Run: headless pygame with SDL's dummy video driver; simulated clock (each Clock.tick advances the game by its frame time, no real sleeping); random seed 0; keys injected as events and as key.get_pressed() state; no mouse input.
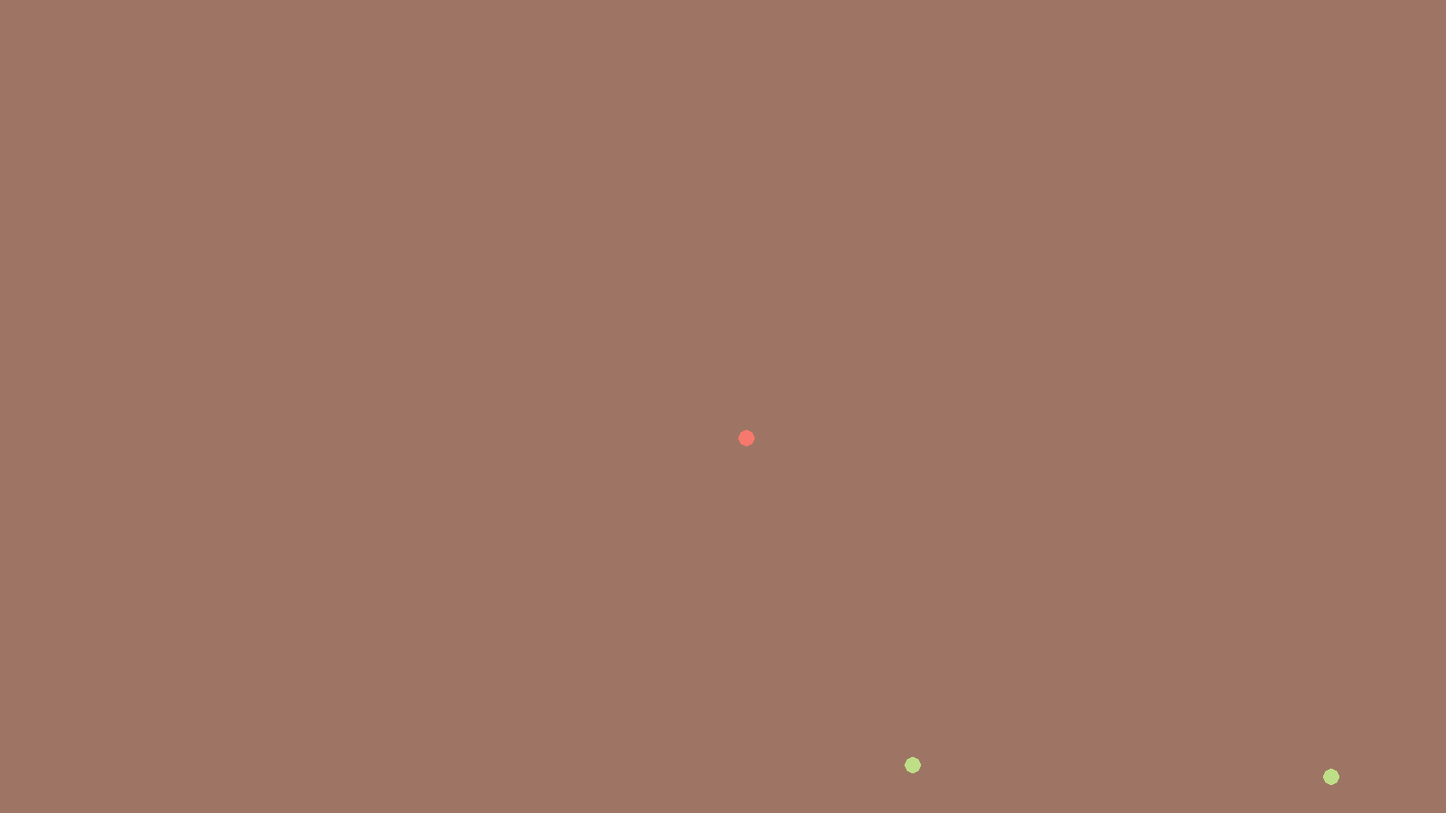
Frame 1 of 4 · flips 1–60 · no input
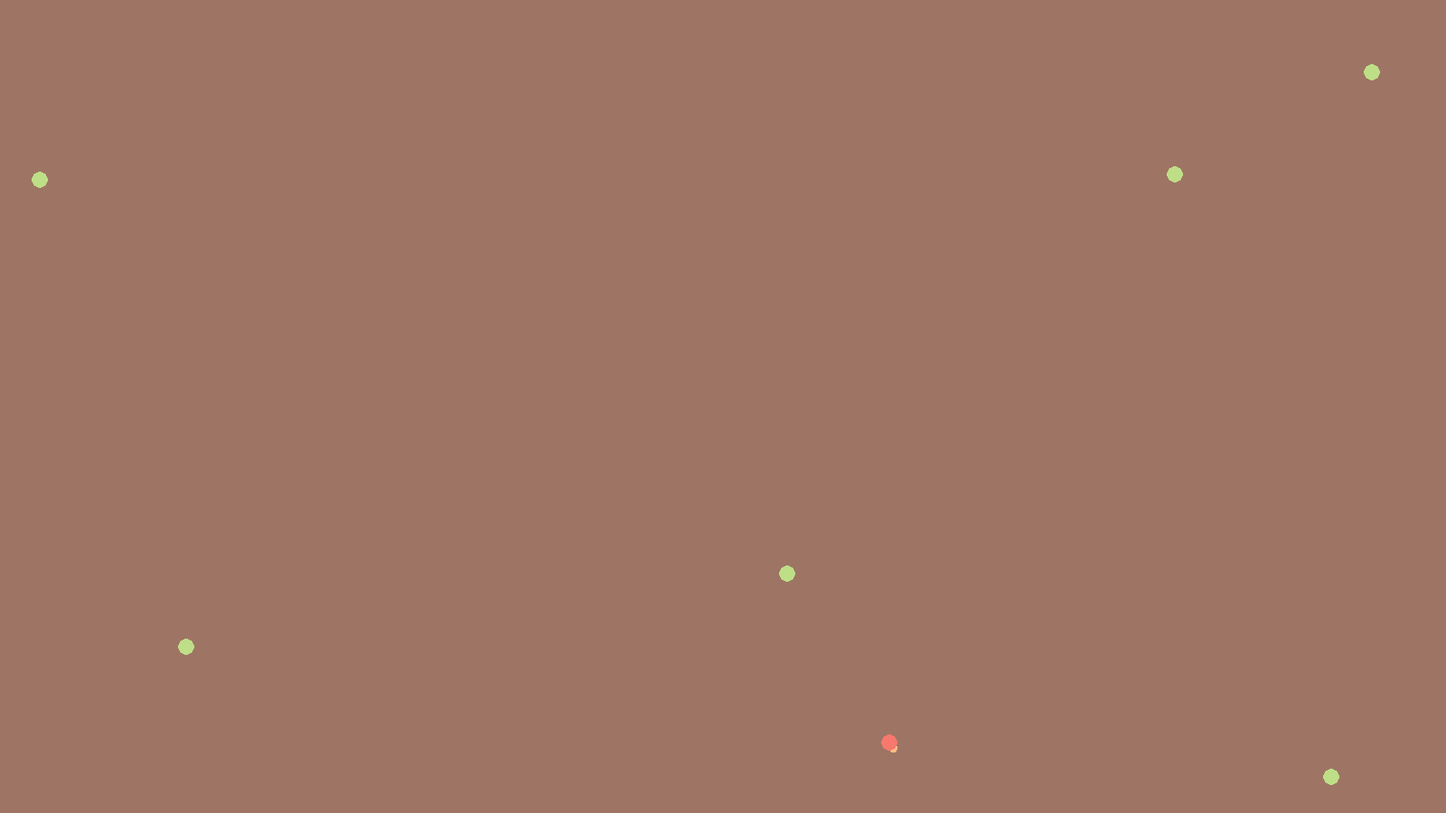
Frame 2 of 4 · flips 61–180 · tapped SPACE, RETURN · held RIGHT (→), D
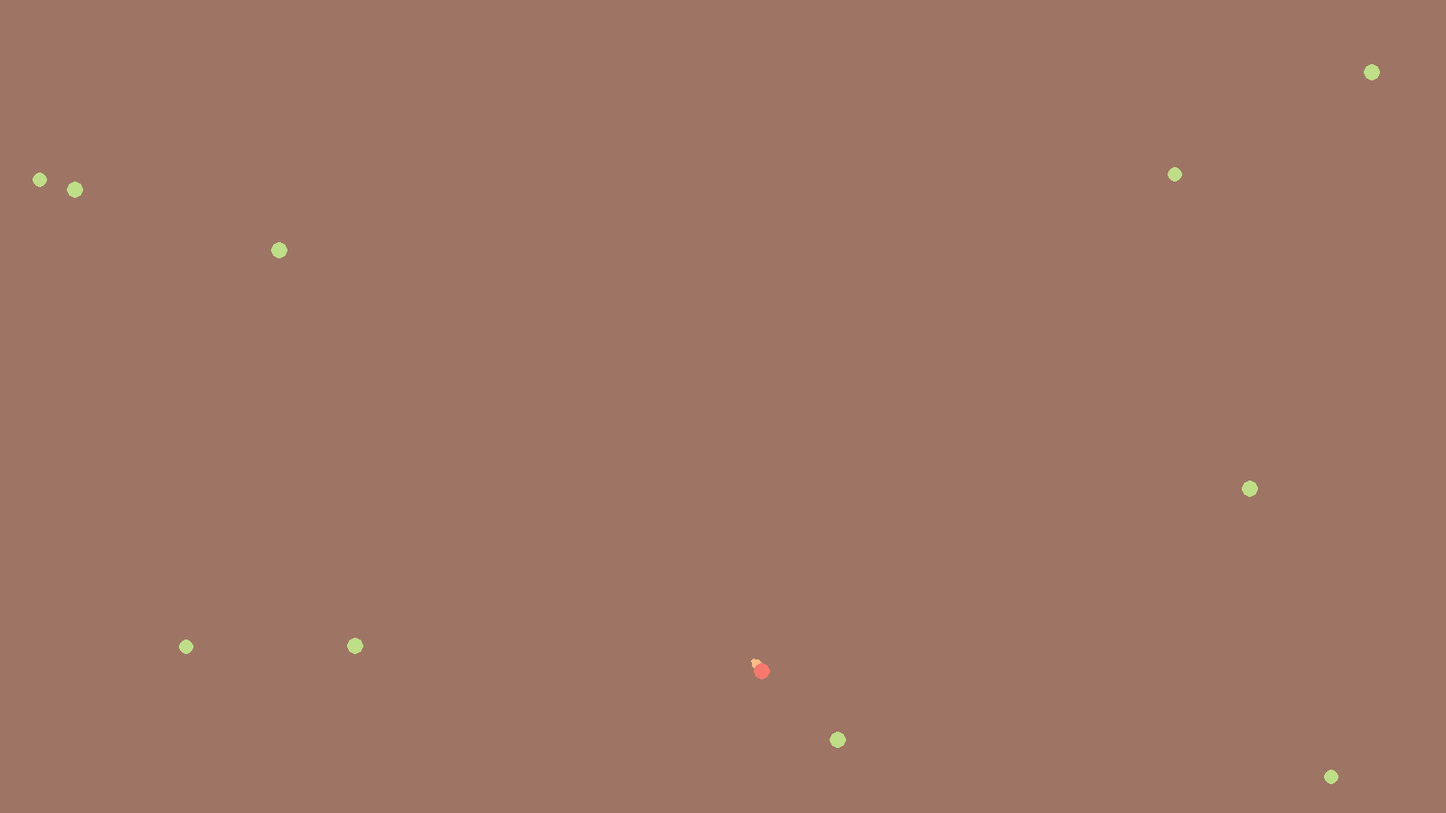
Frame 3 of 4 · flips 181–300 · held DOWN (↓), S
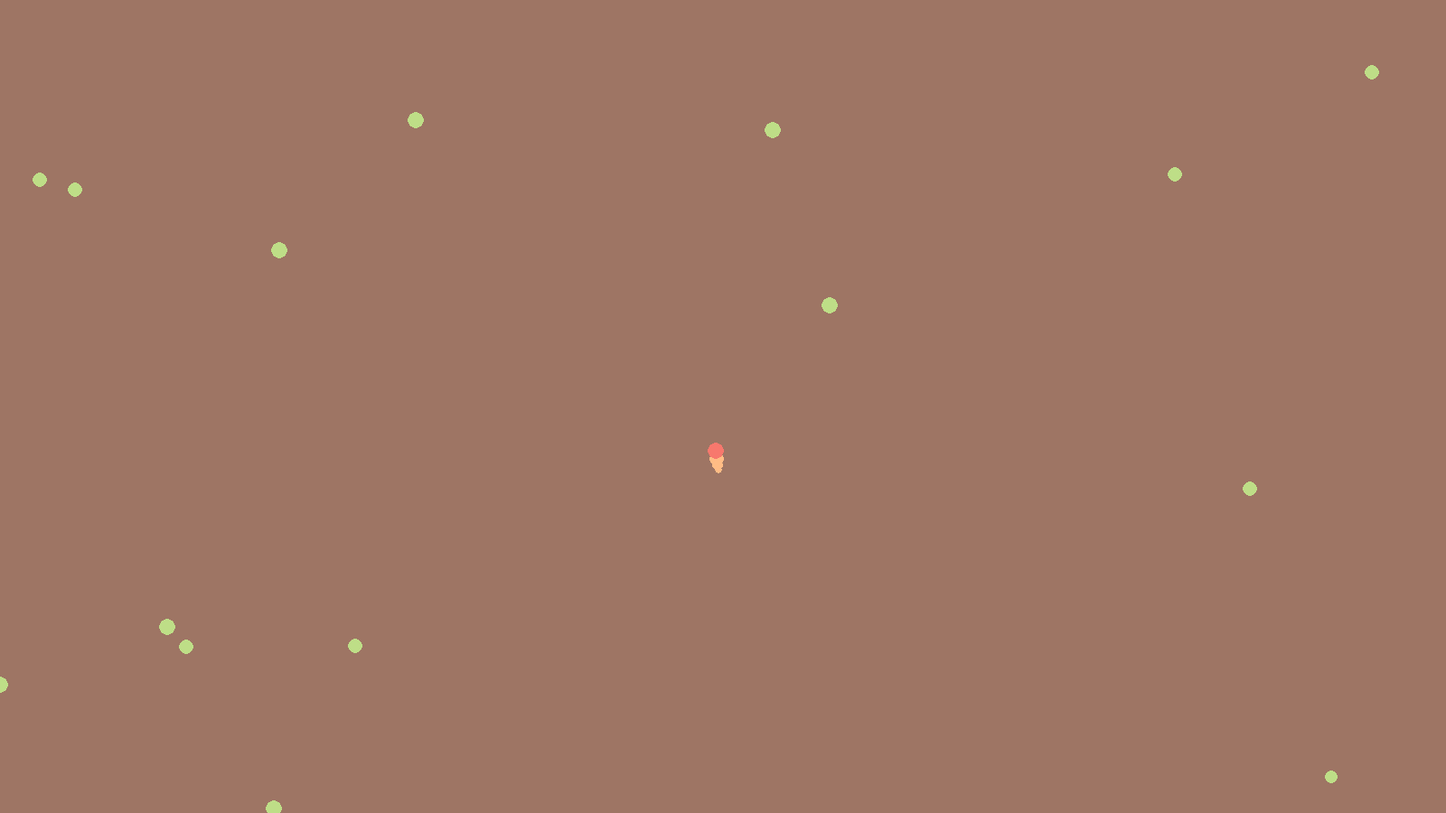
Frame 4 of 4 · flips 301–420 · held LEFT (←), A, UP (↑), W

The pygame program that drew these frames:

from __future__ import annotations

import random
import sys
from itertools import pairwise, zip_longest
from math import sqrt
from typing import Iterator

import pygame as pg


class Vec:
    __slots__ = "x", "y"

    def __init__(self, x: float | int, y: float | int):
        self.x = x
        self.y = y

    def to_tuple(self) -> tuple[float | int, float | int]:
        return (self.x, self.y)

    def copy(self) -> Vec:
        return Vec(self.x, self.y)

    def __repr__(self) -> str:
        return f"Vec(x={self.x}, y={self.y})"


def distance(a: Vec, b: Vec) -> float:
    dx = a.x - b.x
    dy = a.y - b.y
    return sqrt(dx * dx + dy * dy)


class Segment:
    __slots__ = "pos", "radius"

    def __init__(self, pos: Vec, radius: int):
        self.pos = pos
        self.radius = radius


class Worm:
    def __init__(self, pos: Vec, n_segments: int, radius: int):
        self.head = Segment(pos, radius)
        self.segments = [self.head]

        self.power = 4.0
        self.drag = 0.04

        self.vel = Vec(0, 0)

        self.base_size = radius
        self.energy = 0.0
        self.eat(1.0)

        self.head_color = "#f7786d"
        self.body_color = "#ffbc85"

    def draw(self, window: pg.Surface) -> None:
        for segment in self.segments:
            pg.draw.circle(window, self.body_color, segment.pos.to_tuple(), segment.radius)  # fmt: skip
        pg.draw.circle(window, self.head_color, self.head.pos.to_tuple(), self.head.radius)  # fmt: skip

    def move(self, acceleration: Vec) -> None:
        self.vel.x += acceleration.x * self.power
        self.vel.y += acceleration.y * self.power

        self.vel.x *= 1.0 - self.drag
        self.vel.y *= 1.0 - self.drag

        self.head.pos.x += self.vel.x
        self.head.pos.y += self.vel.y

        node_overlap = 0.5
        for p, n in pairwise(self.segments):
            dist = distance(p.pos, n.pos)
            clip = dist - (p.radius + n.radius) * (1 - node_overlap)
            if clip > 0:
                n.pos.x += (p.pos.x - n.pos.x) / dist * clip
                n.pos.y += (p.pos.y - n.pos.y) / dist * clip

    @property
    def segment_sizes(self) -> Iterator[float]:
        # Starting from a value slightly higher than 1
        # allows for the head (first node) to change size too.
        i = 1.01
        while True:
            s = i ** (0.15 - i / self.energy)
            i += 1

            yield s

            # The threshold is arbitrary,
            # lower values give longer tail.
            if s < 0.5:
                break

    def eat(self, energy: float) -> None:
        self.energy += energy

        # For now I'm assuming that worm can only grow, so the number
        # of segments returned by generator will never exceed the number
        # of already instantiated segments.
        for segment, size in zip_longest(self.segments, self.segment_sizes):
            if segment is None:
                last = self.segments[-1]
                # It's fine to alter the list here, because when segment is None,
                # it means that we already stopped iterating over it.
                self.segments.append(Segment(last.pos.copy(), size * self.base_size))
            else:
                segment.radius = size * self.base_size

    def update(self, foods: list[Food], dt: float) -> None:
        closest_food = None
        closest_dist = float("inf")
        for food in foods:
            dist = distance(self.head.pos, food.pos)
            if dist < closest_dist:
                closest_food = food
                closest_dist = dist

        # Do not move if no food in sight
        if closest_food is None:
            return

        acceleration = Vec(
            (closest_food.pos.x - self.head.pos.x) / closest_dist * self.power * dt,
            (closest_food.pos.y - self.head.pos.y) / closest_dist * self.power * dt,
        )
        self.move(acceleration)


class Food:
    __slots__ = "pos", "radius"

    def __init__(self, pos: Vec, radius: int):
        self.pos = pos
        self.radius = radius

    # Return false if entity should be removed from simulation
    def update(self, dt: float) -> bool:
        self.radius -= 0.4 * dt
        return self.radius > 0.1

    def draw(self, window: pg.Surface) -> None:
        pg.draw.circle(window, "#bede87", self.pos.to_tuple(), self.radius)


class Simulation:
    def __init__(self, window_width: int, window_height: int, update_dt: float):
        self.update_dt = update_dt
        self.window_width = window_width
        self.window_height = window_height

        self.worm = Worm(
            pos=Vec(window_width // 2, window_height // 2),
            n_segments=0,
            radius=10,
        )
        self.foods: list[Food] = []

    def update(self, keys: pg.key.ScancodeWrapper) -> None:

        # Manual controls

        # acc = Vec(0, 0)

        # if keys[pg.K_w]:
        #     acc.y -= 1
        # if keys[pg.K_s]:
        #     acc.y += 1
        # if keys[pg.K_a]:
        #     acc.x -= 1
        # if keys[pg.K_d]:
        #     acc.x += 1

        # if acc.x != 0 and acc.y != 0:
        #     acc.x /= 1.41421356237
        #     acc.y /= 1.41421356237

        # acc.x = acc.x * self.worm.power * dt
        # acc.y = acc.y * self.worm.power * dt

        # self.worm.move(acc)

        # Automatic movement

        self.worm.update(self.foods, self.update_dt)

        # Simulation boundaries

        if self.worm.head.pos.x < 0:
            self.worm.head.pos.x = 0
        elif self.worm.head.pos.x > WIDTH:
            self.worm.head.pos.x = WIDTH

        if self.worm.head.pos.y < 0:
            self.worm.head.pos.y = 0
        elif self.worm.head.pos.y > HEIGHT:
            self.worm.head.pos.y = HEIGHT

        # Food

        if random.random() < 0.04:
            pos = Vec(random.randint(0, WIDTH), random.randint(0, HEIGHT))
            self.foods.append(Food(pos, radius=10))

        for food in self.foods:
            dist = distance(self.worm.head.pos, food.pos)
            if dist < self.worm.head.radius + food.radius:
                self.foods.remove(food)
                self.worm.eat(energy=1.0)
            else:
                if not food.update(self.update_dt):
                    self.foods.remove(food)

    def draw(self, window: pg.Surface) -> None:
        window.fill("#9e7564")

        self.worm.draw(window)
        for food in self.foods:
            food.draw(window)


if __name__ == "__main__":
    WIDTH, HEIGHT = 1600, 900
    WINDOW_SIZE = (WIDTH, HEIGHT)
    TARGET_FPS = 60
    UPDATE_DT = 1.0 / 60.0

    pg.init()

    window = pg.display.set_mode(WINDOW_SIZE)
    pg.display.set_caption("Simulation")

    sim = Simulation(WIDTH, HEIGHT, UPDATE_DT)

    clock = pg.time.Clock()
    dt = 0.0

    running = True
    while running:

        for event in pg.event.get():
            if event.type == pg.QUIT:
                running = False

        dt += clock.tick(TARGET_FPS) / 1000.0
        while dt > UPDATE_DT:
            sim.update(pg.key.get_pressed())
            dt -= UPDATE_DT

        sim.draw(window)

        pg.display.update()

    pg.quit()
    sys.exit()
